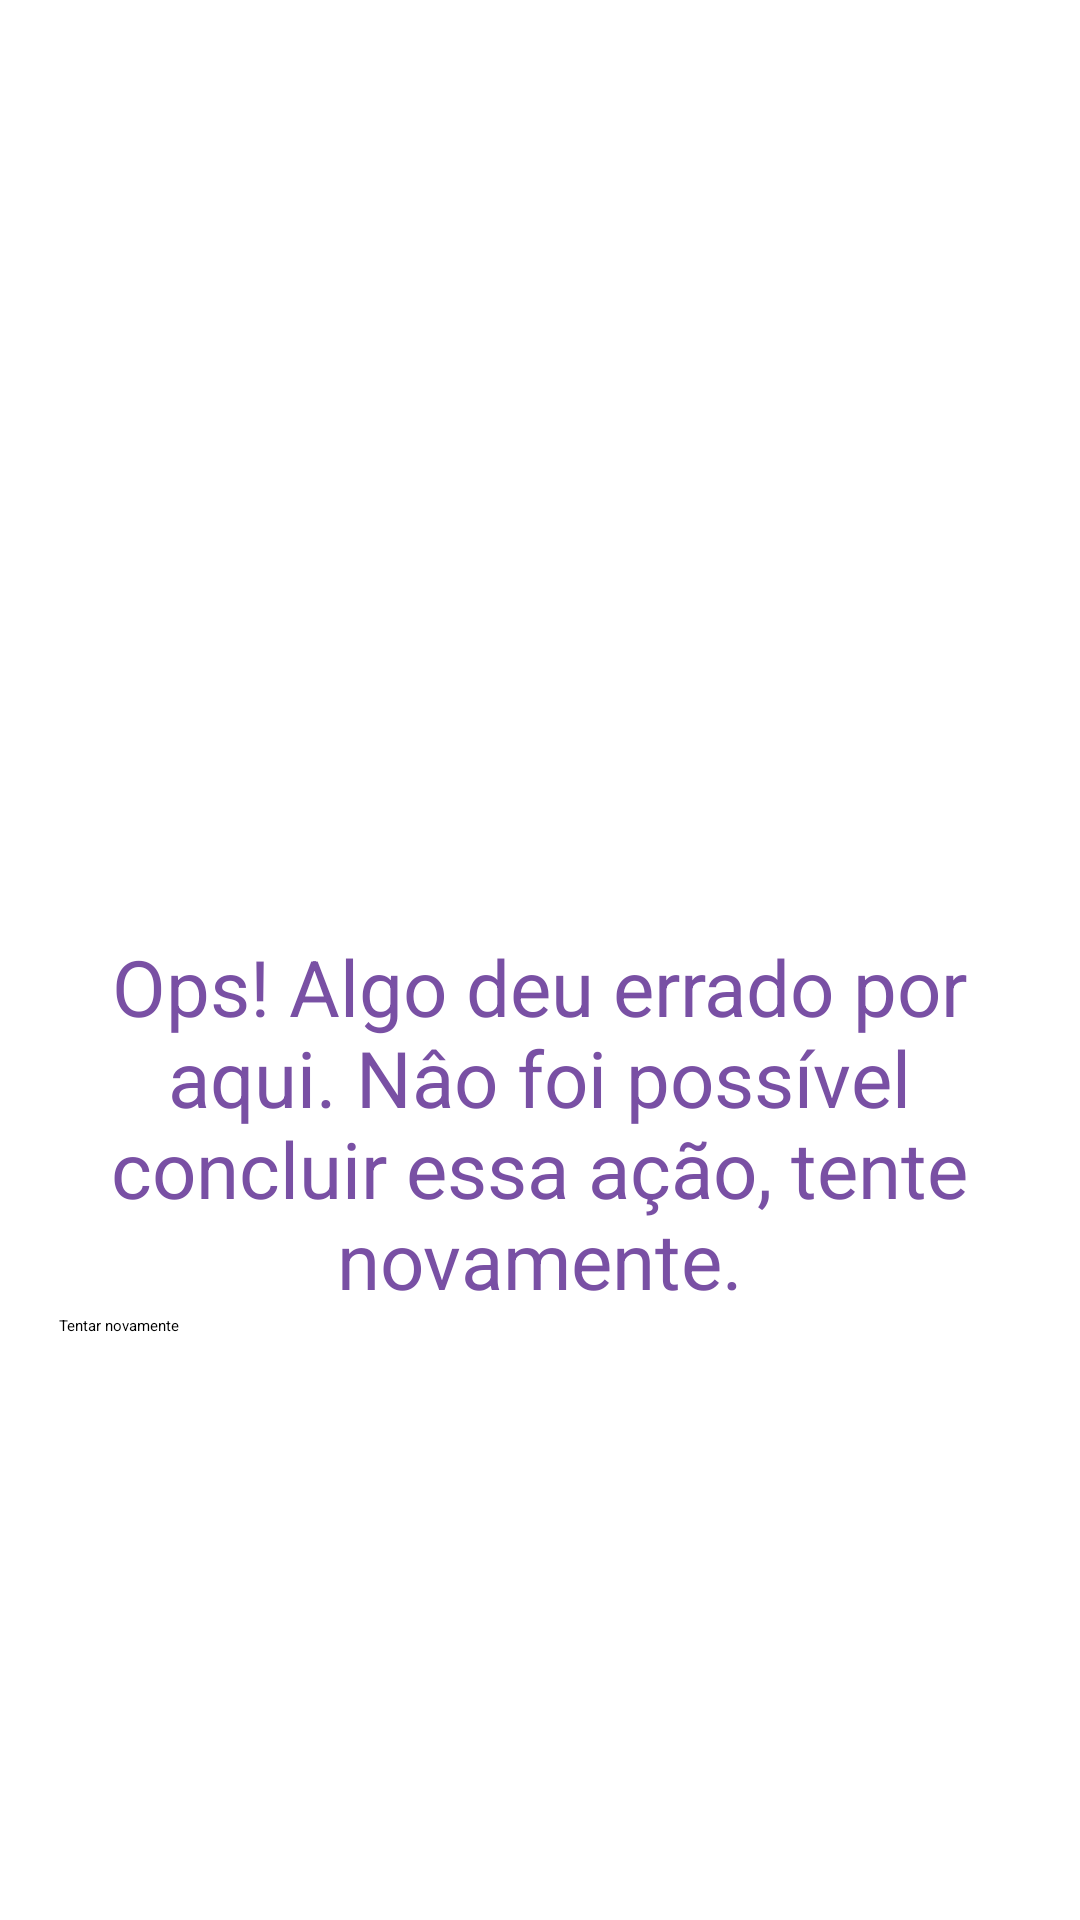

This screen was rendered from an Android layout file. Write that file and the resources it references.
<!-- AndroidManifest.xml: application theme Theme.PurpuraApp -->
<!-- res/layout/activity_erro_padrao.xml -->
<?xml version="1.0" encoding="utf-8"?>
<androidx.constraintlayout.widget.ConstraintLayout xmlns:android="http://schemas.android.com/apk/res/android"
    xmlns:app="http://schemas.android.com/apk/res-auto"
    xmlns:tools="http://schemas.android.com/tools"
    android:id="@+id/main"
    android:layout_width="match_parent"
    android:layout_height="match_parent"
    tools:context=".ui.screens.InternetError">

    <TextView
        android:id="@+id/InternetErrorText"
        android:layout_width="314dp"
        android:layout_height="120dp"
        android:text="Ops! Algo deu errado por aqui. Nâo foi possível concluir essa ação, tente novamente."
        android:textAlignment="center"
        android:textColor="#7950A4"
        android:textSize="26sp"
        app:layout_constraintBottom_toBottomOf="parent"
        app:layout_constraintEnd_toEndOf="parent"
        app:layout_constraintHorizontal_bias="0.494"
        app:layout_constraintStart_toStartOf="parent"
        app:layout_constraintTop_toTopOf="parent"
        app:layout_constraintVertical_bias="0.599" />

    <Button
        android:id="@+id/button"
        android:layout_width="320dp"
        android:layout_height="50dp"
        android:backgroundTint="#764EA2"
        android:text="Tentar novamente"
        app:cornerRadius="15sp"
        app:layout_constraintBottom_toBottomOf="parent"
        app:layout_constraintEnd_toEndOf="parent"
        app:layout_constraintHorizontal_bias="0.494"
        app:layout_constraintStart_toStartOf="parent"
        app:layout_constraintTop_toTopOf="parent"
        app:layout_constraintVertical_bias="0.743" />

    <ImageView
        android:id="@+id/imageView5"
        android:layout_width="257dp"
        android:layout_height="217dp"
        android:src="@drawable/generic_error"
        app:layout_constraintBottom_toBottomOf="parent"
        app:layout_constraintEnd_toEndOf="parent"
        app:layout_constraintStart_toStartOf="parent"
        app:layout_constraintTop_toTopOf="parent"
        app:layout_constraintVertical_bias="0.243" />

</androidx.constraintlayout.widget.ConstraintLayout>
<!-- resources referenced by this layout -->
<resources>
  <style name="Theme.PurpuraApp" parent="Theme.MaterialComponents.DayNight.NoActionBar">
          <item name="colorPrimary">@color/roxo_padrao</item>
          <item name="colorPrimaryVariant">@color/roxo_claro</item>
          <item name="colorOnPrimary">@color/white</item>
          <item name="colorSecondary">@color/verde_padrao</item>
          <item name="colorSecondaryVariant">@color/cinza_padrao</item>
          <item name="colorOnSecondary">@color/white</item>
          <item name="android:statusBarColor">?attr/colorPrimaryVariant</item>
      </style>
  <color name="roxo_padrao">#754EA0</color>
  <color name="roxo_claro">#987AB7</color>
  <color name="white">#FFFFFFFF</color>
  <color name="verde_padrao">#095D19</color>
  <color name="cinza_padrao">#6E6E6E</color>
</resources>
